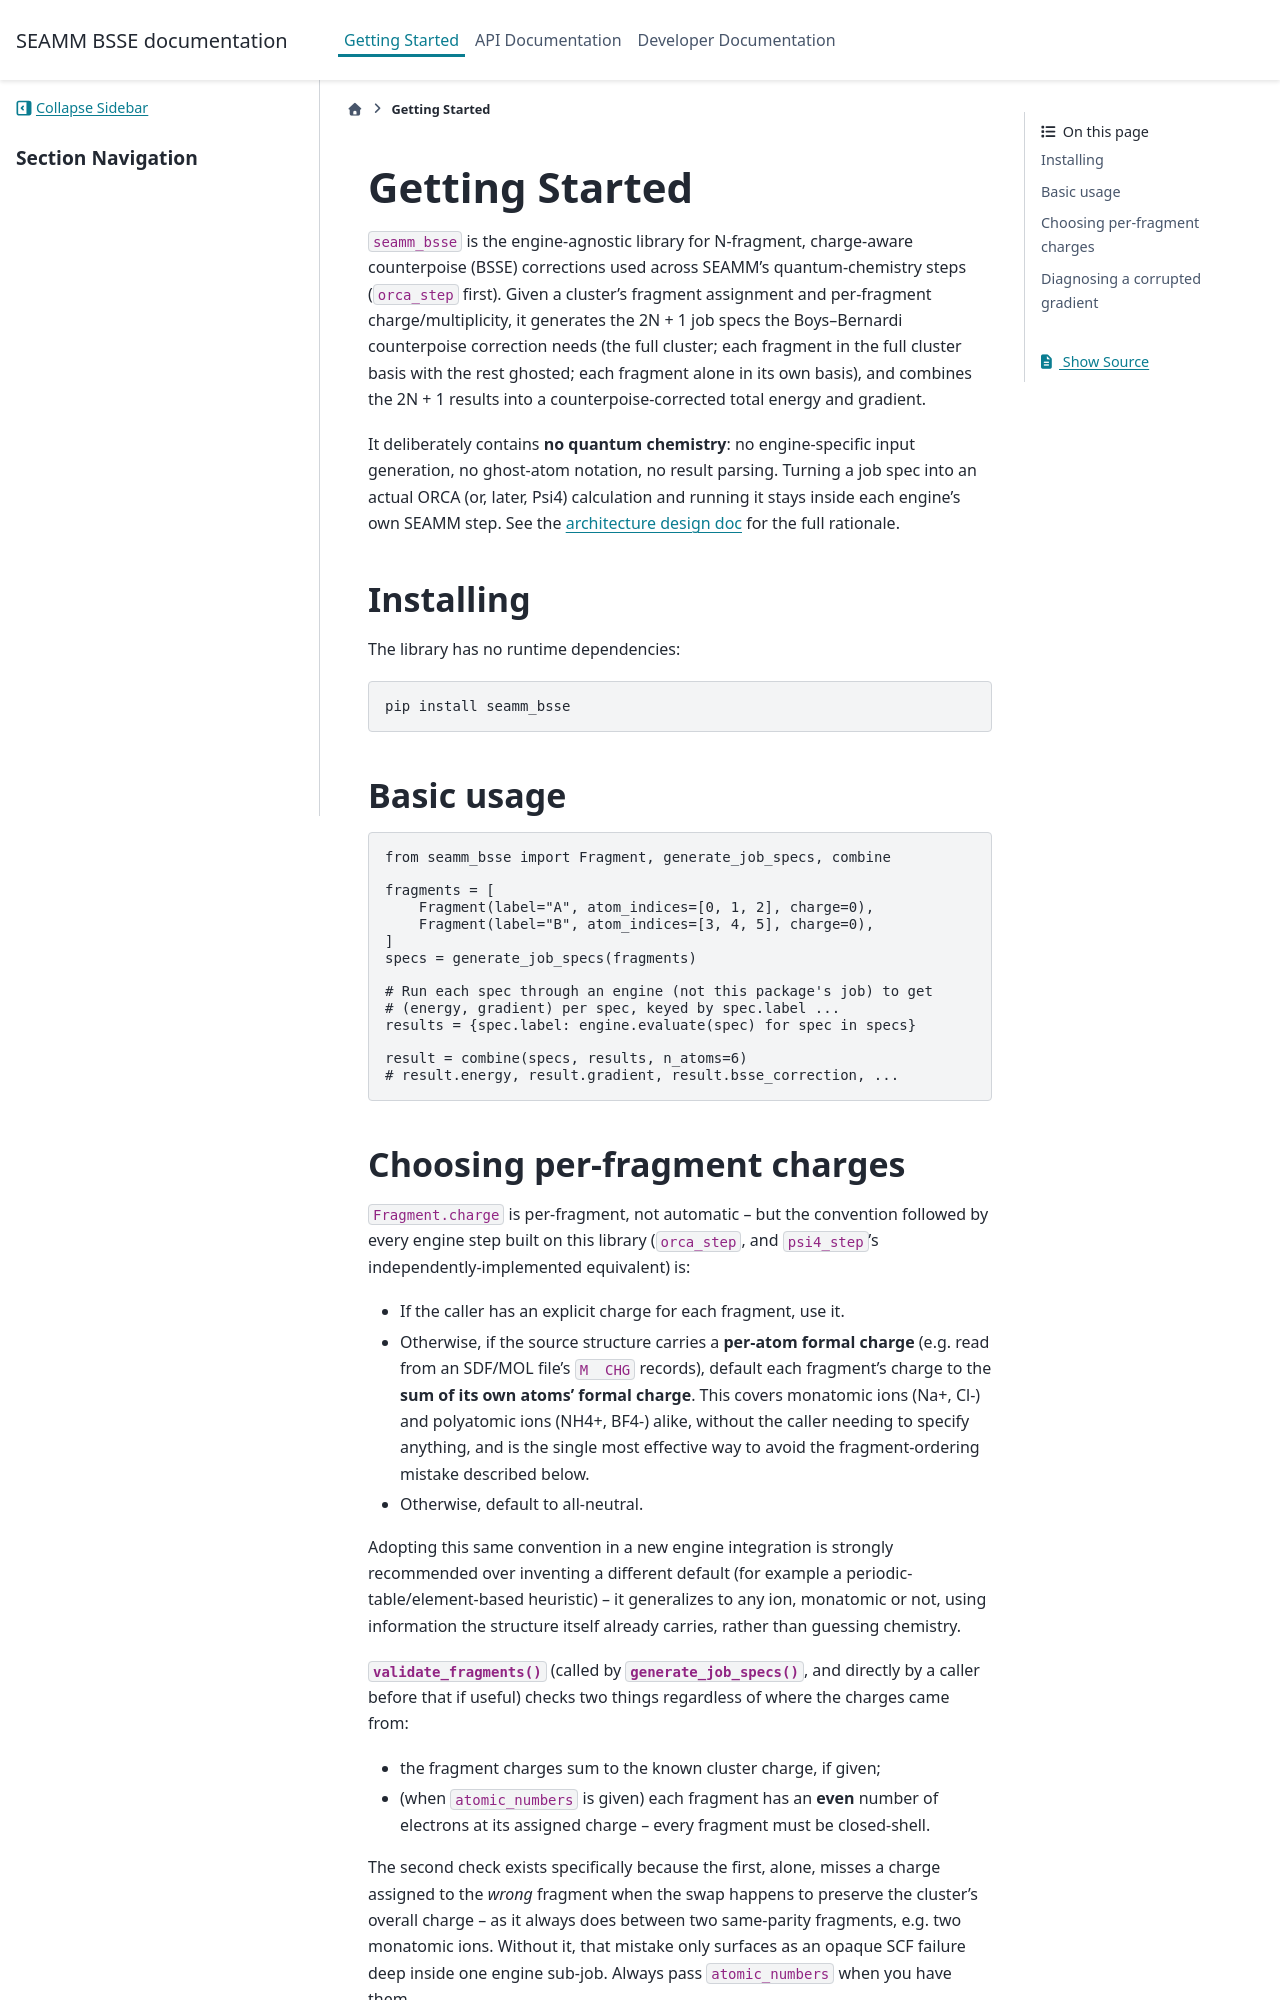

repository: molssi-seamm/seamm_bsse · page: getting_started.html · generator: sphinx

Getting Started
===============

``seamm_bsse`` is the engine-agnostic library for N-fragment, charge-aware
counterpoise (BSSE) corrections used across SEAMM's quantum-chemistry steps
(``orca_step`` first). Given a cluster's fragment assignment and per-fragment
charge/multiplicity, it generates the 2N + 1 job specs the Boys--Bernardi
counterpoise correction needs (the full cluster; each fragment in the full
cluster basis with the rest ghosted; each fragment alone in its own basis),
and combines the 2N + 1 results into a counterpoise-corrected total energy
and gradient.

It deliberately contains **no quantum chemistry**: no engine-specific input
generation, no ghost-atom notation, no result parsing. Turning a job spec
into an actual ORCA (or, later, Psi4) calculation and running it stays inside
each engine's own SEAMM step. See the
:doc:`architecture design doc <developer_guide/campaigns/2026-08-03/bsse_architecture>`
for the full rationale.

Installing
----------

The library has no runtime dependencies::

    pip install seamm_bsse

Basic usage
-----------

.. code-block:: python

    from seamm_bsse import Fragment, generate_job_specs, combine

    fragments = [
        Fragment(label="A", atom_indices=[0, 1, 2], charge=0),
        Fragment(label="B", atom_indices=[3, 4, 5], charge=0),
    ]
    specs = generate_job_specs(fragments)

    # Run each spec through an engine (not this package's job) to get
    # (energy, gradient) per spec, keyed by spec.label ...
    results = {spec.label: engine.evaluate(spec) for spec in specs}

    result = combine(specs, results, n_atoms=6)
    # result.energy, result.gradient, result.bsse_correction, ...
